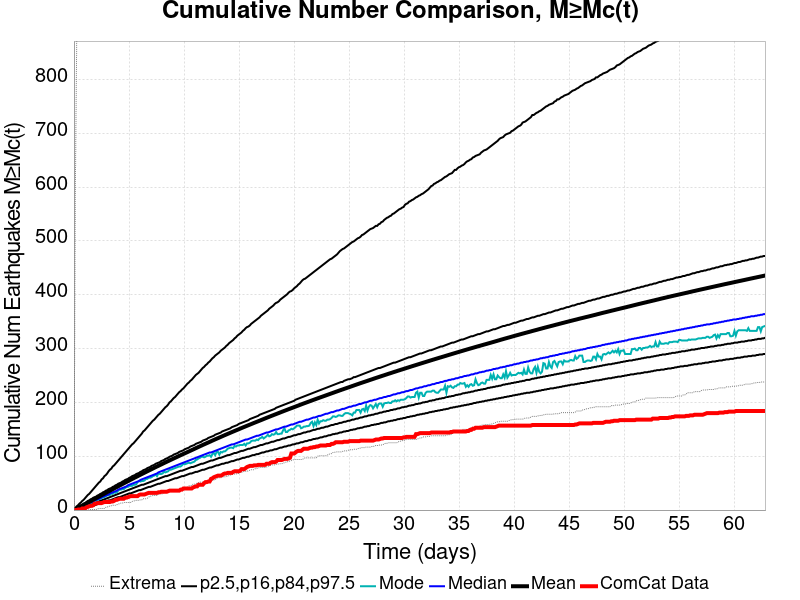

Values plotted in this chart, from the file beside it:
Time (days), ComCat Data, Simulation Mean, Simulation Median, Simulation Mode, Simulation Minimum, Simulation Maximum, 2.5 %-ile, 16 %-ile, 84 %-ile, 97.5 %-ile
0.0, 0.0, 0.0, 0.0, 0.0, 0.0, 0.0, 0.0, 0.0, 0.0, 0.0
0.1258, 0.0, 1.23, 1.0, 1.0, 0.0, 590.0, 0.0, 0.0, 2.0, 4.0
0.2516, 0.0, 2.545, 2.0, 2.0, 0.0, 873.0, 0.0, 1.0, 4.0, 7.0
0.3775, 1.0, 3.878, 3.0, 3.0, 0.0, 1253, 0.0, 2.0, 6.0, 9.0
0.5033, 1.0, 5.248, 4.0, 4.0, 0.0, 1439, 1.0, 2.0, 7.0, 12.0
0.6291, 1.0, 6.605, 6.0, 5.0, 0.0, 1614, 1.0, 3.0, 9.0, 14.0
0.7549, 3.0, 7.978, 7.0, 6.0, 0.0, 1845, 2.0, 4.0, 10.0, 17.0
0.8808, 3.0, 9.359, 8.0, 7.0, 0.0, 2152, 3.0, 5.0, 12.0, 19.0
1.007, 3.0, 10.77, 9.0, 9.0, 0.0, 2288, 3.0, 6.0, 13.0, 22.0
1.132, 5.0, 12.18, 10.0, 9.0, 0.0, 2401, 4.0, 7.0, 15.0, 25.0
1.258, 6.0, 13.6, 12.0, 11.0, 0.0, 2485, 5.0, 8.0, 17.0, 28.0
1.384, 7.0, 15, 13.0, 12.0, 0.0, 2565, 6.0, 9.0, 18.0, 30.0
1.51, 8.0, 16.38, 14.0, 13.0, 1.0, 2637, 7.0, 10.0, 20.0, 33.0
1.636, 8.0, 17.79, 15.0, 14.0, 1.0, 2695, 7.0, 11.0, 21.0, 36.0
1.762, 9.0, 19.21, 16.0, 16.0, 1.0, 2756, 8.0, 12.0, 23.0, 39.0
1.887, 12.0, 20.64, 18.0, 17.0, 1.0, 2799, 9.0, 13.0, 24.0, 42.0
2.013, 12.0, 22.07, 19.0, 18.0, 1.0, 2835, 10.0, 14.0, 25.0, 45.0
2.139, 13.0, 23.48, 20.0, 19.0, 2.0, 2869, 11.0, 15.0, 27.0, 48.0
2.265, 13.0, 24.88, 21.0, 21.0, 3.0, 2895, 12.0, 16.0, 28.0, 51.0
2.391, 13.0, 26.28, 22.0, 21.0, 3.0, 2928, 12.0, 17.0, 30.0, 53.0
2.516, 13.0, 27.68, 24.0, 22.0, 3.0, 2959, 13.0, 18.0, 31.0, 57.0
2.642, 14.0, 29.08, 25.0, 24.0, 3.0, 3002, 14.0, 19.0, 33.0, 59.0
2.768, 15.0, 30.46, 26.0, 24.0, 3.0, 3024, 15.0, 20.0, 34.0, 63.0
2.894, 15.0, 31.85, 27.0, 26.0, 5.0, 3189, 16.0, 21.0, 36.0, 65.0
3.02, 15.0, 33.23, 28.0, 27.0, 6.0, 3329, 17.0, 22.0, 37.0, 68.0
3.146, 15.0, 34.61, 29.0, 28.0, 6.0, 3455, 18.0, 23.0, 39.0, 72.0
3.271, 15.0, 35.99, 31.0, 28.0, 8.0, 3582, 18.0, 24.0, 40.0, 75.0
3.397, 16.0, 37.36, 32.0, 31.0, 8.0, 3666, 19.0, 25.0, 41.0, 77.0
3.523, 16.0, 38.76, 33.0, 30.0, 9.0, 3739, 20.0, 26.0, 43.0, 81.0
3.649, 17.0, 40.14, 34.0, 33.0, 9.0, 3807, 21.0, 27.0, 44.0, 83.0
3.775, 19.0, 41.51, 35.0, 32.0, 9.0, 3879, 22.0, 28.0, 46.0, 86.0
3.9, 19.0, 42.88, 36.0, 33.0, 10.0, 3943, 23.0, 29.0, 47.0, 89.0
4.026, 20.0, 44.23, 38.0, 36.0, 11.0, 4017, 24.0, 30.0, 49.0, 92.0
4.152, 21.0, 45.59, 39.0, 38.0, 12.0, 4083, 24.0, 31.0, 50.0, 95.0
4.278, 21.0, 46.93, 40.0, 38.0, 13.0, 4140, 25.0, 32.0, 51.0, 98.0
4.404, 21.0, 48.28, 41.0, 39.0, 13.0, 4182, 26.0, 33.0, 53.0, 101.0
4.53, 21.0, 49.63, 42.0, 39.0, 14.0, 4233, 27.0, 34.0, 54.0, 104.0
4.655, 23.0, 50.98, 43.0, 41.0, 14.0, 4284, 28.0, 35.0, 56.0, 107.0
4.781, 23.0, 52.33, 44.0, 43.0, 14.0, 4328, 29.0, 36.0, 57.0, 110.0
4.907, 24.0, 53.67, 46.0, 43.0, 14.0, 4363, 30.0, 37.0, 58.0, 113.0
5.033, 25.0, 55.01, 47.0, 45.0, 14.0, 4408, 31.0, 38.0, 60.0, 116.0
5.159, 26.0, 56.36, 48.0, 45.0, 14.0, 4439, 31.0, 39.0, 61.0, 119.0
5.285, 26.0, 57.69, 49.0, 45.0, 16.0, 4463, 32.0, 40.0, 63.0, 122.0
5.41, 26.0, 59, 50.0, 47.0, 17.0, 4497, 33.0, 41.0, 64.0, 124.0
5.536, 26.0, 60.33, 51.0, 47.0, 17.0, 4524, 34.0, 42.0, 65.0, 127.0
5.662, 26.0, 61.65, 52.0, 48.0, 18.0, 4548, 35.0, 43.0, 67.0, 130.0
5.788, 26.0, 62.97, 53.0, 52.0, 18.0, 4570, 36.0, 44.0, 68.0, 133.0
5.914, 28.0, 64.28, 54.0, 54.0, 18.0, 4592, 37.0, 45.0, 69.0, 136.0
6.039, 29.0, 65.58, 56.0, 53.0, 19.0, 4609, 37.0, 46.0, 71.0, 139.0
6.165, 29.0, 66.89, 57.0, 54.0, 19.0, 4630, 38.0, 47.0, 72.0, 142.0
6.291, 29.0, 68.22, 58.0, 54.0, 21.0, 4652, 39.0, 47.0, 74.0, 146.0
6.417, 29.0, 69.5, 59.0, 55.0, 21.0, 4670, 40.0, 48.0, 75.0, 148.0
6.543, 30.0, 70.8, 60.0, 58.0, 21.0, 4693, 41.0, 49.0, 76.0, 151.0
6.669, 31.0, 72.08, 61.0, 58.0, 22.0, 4712, 42.0, 50.0, 78.0, 154.0
6.794, 32.0, 73.36, 62.0, 60.0, 24.0, 4734, 43.0, 51.0, 79.0, 157.0
6.92, 32.0, 74.64, 63.0, 60.0, 26.0, 4761, 43.0, 52.0, 80.0, 160.0
7.046, 32.0, 75.93, 64.0, 61.0, 26.0, 4782, 44.0, 53.0, 82.0, 163.0
7.172, 32.0, 77.22, 65.0, 63.0, 27.0, 4814, 45.0, 54.0, 83.0, 166.0
7.298, 32.0, 78.49, 66.0, 64.0, 27.0, 4831, 46.0, 55.0, 84.0, 168.0
7.423, 32.0, 79.75, 67.0, 66.0, 27.0, 4852, 47.0, 56.0, 86.0, 171.0
... 440 more rows
